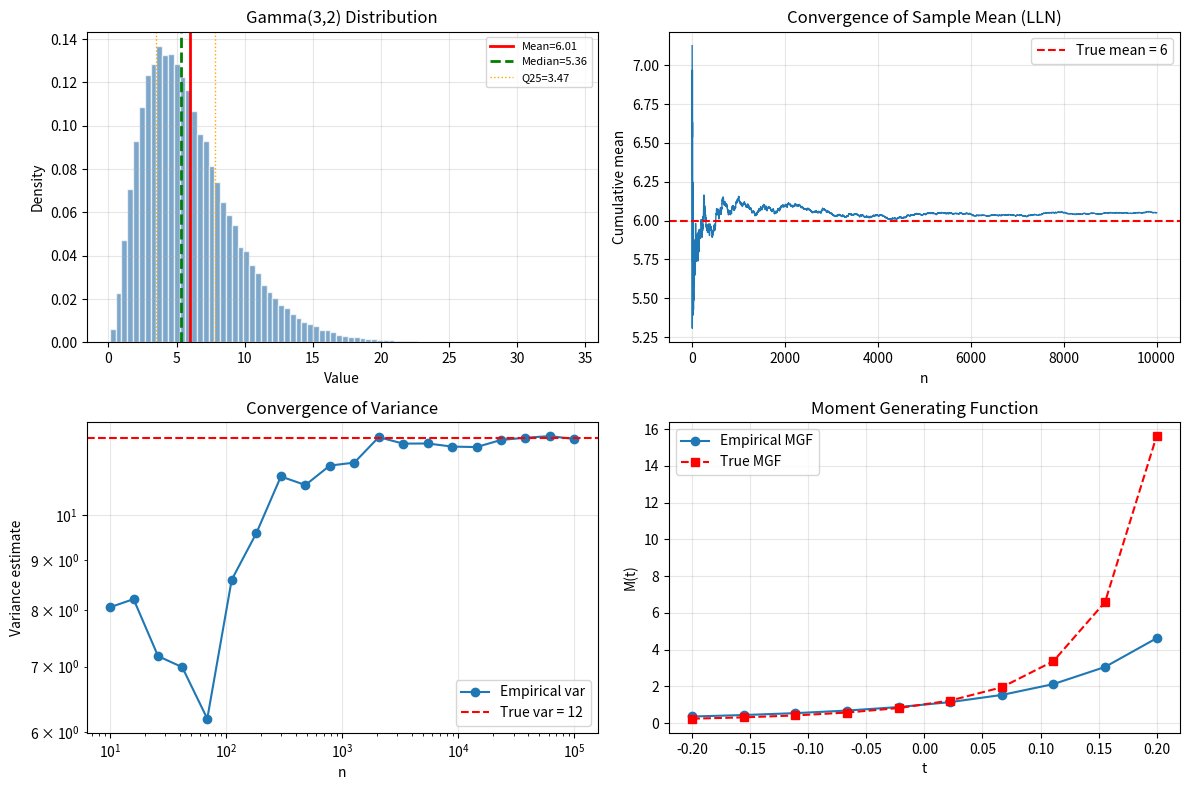

Here is the Python script that generated this plot: (Note: this script raises an exception after producing the figure.)
"""03.05 Expectation, Variance, Moments: Compute empirical moments."""
import numpy as np
import matplotlib.pyplot as plt

np.random.seed(42)
n = 100000

X = np.random.gamma(shape=3, scale=2, size=n)

mu = np.mean(X)
var = np.var(X)
std = np.std(X)
skew = np.mean((X - mu)**3) / std**3
kurt = np.mean((X - mu)**4) / std**4 - 3
median = np.median(X)
q25, q75 = np.percentile(X, [25, 75])
iqr = q75 - q25

print("=" * 60)
print("EMPIRICAL MOMENTS OF GAMMA(3, 2)")
print("=" * 60)
print(f"\nFirst Moment (Mean):")
print(f"  μ = {mu:.4f}  (true = 6.0)")
print(f"\nSecond Moments:")
print(f"  Variance  = {var:.4f}  (true = 12.0)")
print(f"  Std Dev   = {std:.4f}  (true = {np.sqrt(12):.4f})")
print(f"\nThird Moment (Skewness):")
gamma_skew = 2 / np.sqrt(3)
print(f"  γ₁ = {skew:.4f}  (true = {gamma_skew:.4f})")
print(f"\nFourth Moment (Kurtosis):")
print(f"  γ₂(ex) = {kurt:.4f}  (true = 2.0)")
print(f"\nRobust Statistics:")
print(f"  Median = {median:.4f}")
print(f"  IQR    = {iqr:.4f}")

print("\n" + "=" * 60)
print("LAW OF TOTAL EXPECTATION (LOTUS) VERIFICATION")
print("=" * 60)
E_X2_lotus = np.mean(X**2)
E_X2_formula = var + mu**2
print(f"  E[X²] via LOTUS:       {E_X2_lotus:.4f}")
print(f"  E[X²] = Var + (E[X])²: {E_X2_formula:.4f}")
print(f"  Match: {np.isclose(E_X2_lotus, E_X2_formula)}")

E_X3_lotus = np.mean(X**3)
E_X3_raw = skew * std**3 + 3 * mu * var + mu**3
print(f"  E[X³] via LOTUS:       {E_X3_lotus:.4f}")
print(f"  E[X³] via moments:     {E_X3_raw:.4f}")

E_X4_lotus = np.mean(X**4)
print(f"  E[X⁴] via LOTUS:       {E_X4_lotus:.4f}")

print("\n" + "=" * 60)
print("MOMENT GENERATING FUNCTION (empirical)")
print("=" * 60)
t_vals = np.linspace(-0.2, 0.2, 10)
mgf = np.array([np.mean(np.exp(t * X)) for t in t_vals])
mgf_true = np.array([(1 - 3 * t)**(-3) if t < 1/3 else np.inf for t in t_vals])
print("  t       MGF_emp    MGF_true")
for t_pt, mgf_pt, mgf_t in zip(t_vals, mgf, mgf_true):
    print(f"  {t_pt:+.2f}   {mgf_pt:8.4f}   {mgf_t:8.4f}")

print("\n" + "=" * 60)
print("CONVERGENCE OF SAMPLE MEAN (LLN DEMO)")
print("=" * 60)
cum_mean = np.cumsum(X[:10000]) / np.arange(1, 10001)
print(f"  Mean after n=10:    {cum_mean[9]:.4f}")
print(f"  Mean after n=100:   {cum_mean[99]:.4f}")
print(f"  Mean after n=1000:  {cum_mean[999]:.4f}")
print(f"  Mean after n=10000: {cum_mean[9999]:.4f}")

fig, axes = plt.subplots(2, 2, figsize=(12, 8))

axes[0, 0].hist(X, bins=80, density=True, alpha=0.7, color='steelblue', edgecolor='white')
axes[0, 0].axvline(mu, color='r', lw=2, label=f"Mean={mu:.2f}")
axes[0, 0].axvline(median, color='g', lw=2, ls='--', label=f"Median={median:.2f}")
axes[0, 0].axvline(q25, color='orange', lw=1, ls=':', label=f"Q25={q25:.2f}")
axes[0, 0].axvline(q75, color='orange', lw=1, ls=':')
axes[0, 0].set_xlabel("Value")
axes[0, 0].set_ylabel("Density")
axes[0, 0].set_title("Gamma(3,2) Distribution")
axes[0, 0].legend(fontsize=8)
axes[0, 0].grid(True, alpha=0.3)

axes[0, 1].plot(np.arange(1, 10001), cum_mean, lw=1)
axes[0, 1].axhline(6.0, color='r', ls='--', label="True mean = 6")
axes[0, 1].set_xlabel("n")
axes[0, 1].set_ylabel("Cumulative mean")
axes[0, 1].set_title("Convergence of Sample Mean (LLN)")
axes[0, 1].legend()
axes[0, 1].grid(True, alpha=0.3)

ns = np.logspace(1, 5, 20, dtype=int)
var_ests = [np.var(X[:ni]) for ni in ns]
axes[1, 0].loglog(ns, var_ests, 'o-', label="Empirical var")
axes[1, 0].axhline(12.0, color='r', ls='--', label="True var = 12")
axes[1, 0].set_xlabel("n")
axes[1, 0].set_ylabel("Variance estimate")
axes[1, 0].set_title("Convergence of Variance")
axes[1, 0].legend()
axes[1, 0].grid(True, alpha=0.3)

axes[1, 1].plot(t_vals, mgf, 'o-', label="Empirical MGF")
axes[1, 1].plot(t_vals, mgf_true, 'rs--', label="True MGF")
axes[1, 1].set_xlabel("t")
axes[1, 1].set_ylabel("M(t)")
axes[1, 1].set_title("Moment Generating Function")
axes[1, 1].legend()
axes[1, 1].grid(True, alpha=0.3)

plt.tight_layout()
plt.savefig("../../assets/phase03/05-expectation-variance-moments.png")
plt.close()
print("\nMoments plot saved.")
